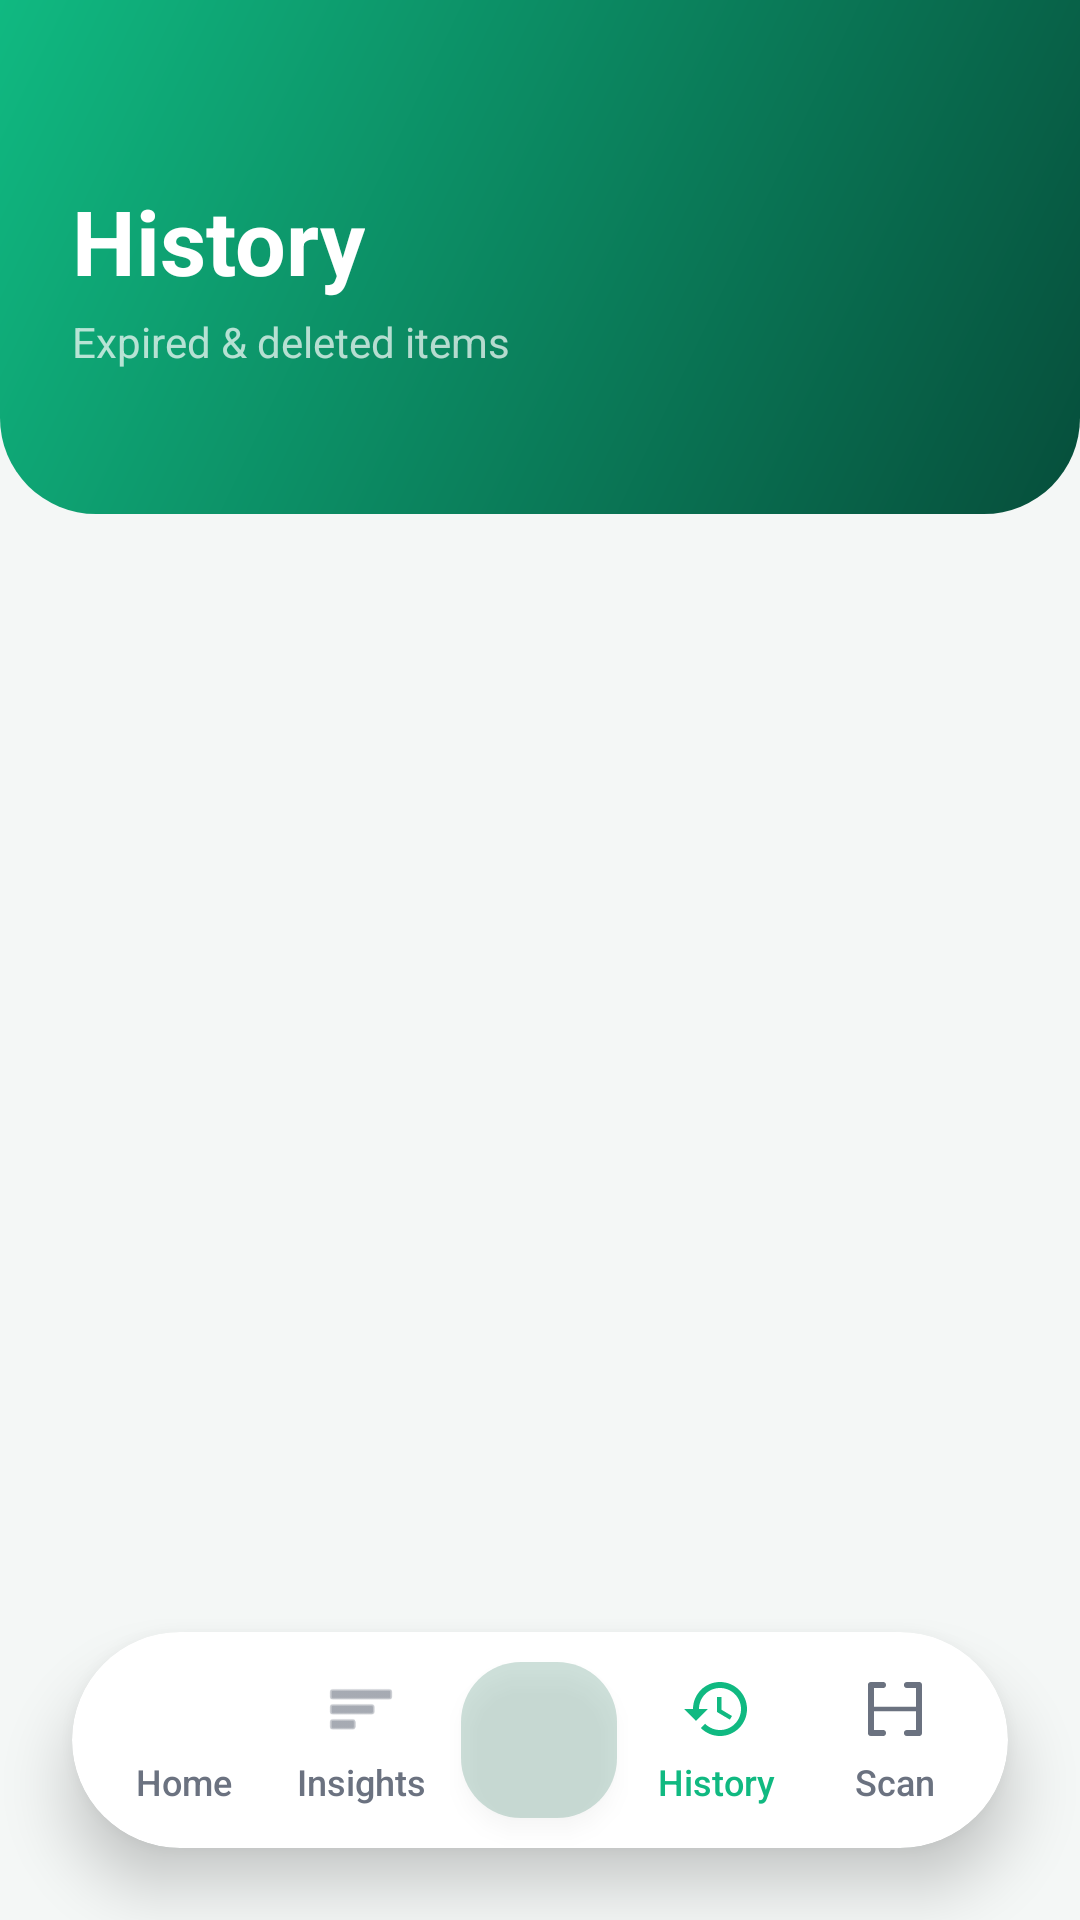

Android layout source for this screen:
<!-- AndroidManifest.xml: application theme Theme.MyFresko -->
<!-- res/layout/activity_history.xml -->
<?xml version="1.0" encoding="utf-8"?>
<androidx.coordinatorlayout.widget.CoordinatorLayout
    xmlns:android="http://schemas.android.com/apk/res/android"
    xmlns:app="http://schemas.android.com/apk/res-auto"
    android:layout_width="match_parent"
    android:layout_height="match_parent"
    android:background="@color/app_background_cream">

    
    <LinearLayout
        android:id="@+id/historyHeader"
        android:layout_width="match_parent"
        android:layout_height="wrap_content"
        android:background="@drawable/bg_home_header"
        android:orientation="vertical"
        android:paddingStart="24dp"
        android:paddingEnd="24dp"
        android:paddingTop="60dp"
        android:paddingBottom="48dp">

        <TextView
            android:layout_width="wrap_content"
            android:layout_height="wrap_content"
            android:text="History"
            android:textSize="30sp"
            android:textColor="#FFFFFF"
            android:textStyle="bold" />

        <TextView
            android:id="@+id/tvHistorySubtitle"
            android:layout_width="wrap_content"
            android:layout_height="wrap_content"
            android:layout_marginTop="4dp"
            android:text="Expired &amp; deleted items"
            android:textSize="14sp"
            android:textColor="#B3FFFFFF" />
    </LinearLayout>

    
    <androidx.recyclerview.widget.RecyclerView
        android:id="@+id/rvHistoryList"
        android:layout_width="match_parent"
        android:layout_height="match_parent"
        android:layout_marginTop="124dp"
        android:paddingTop="12dp"
        android:paddingBottom="80dp"
        android:clipToPadding="false" />

    
    <LinearLayout
        android:id="@+id/layoutHistoryEmpty"
        android:layout_width="match_parent"
        android:layout_height="wrap_content"
        android:layout_gravity="center"
        android:gravity="center"
        android:orientation="vertical"
        android:paddingHorizontal="40dp"
        android:visibility="gone">

        <TextView
            android:layout_width="wrap_content"
            android:layout_height="wrap_content"
            android:text="📋"
            android:textSize="52sp" />

        <TextView
            android:layout_width="wrap_content"
            android:layout_height="wrap_content"
            android:layout_marginTop="12dp"
            android:text="No history yet"
            android:textColor="#1C1C1E"
            android:textSize="18sp"
            android:textStyle="bold" />

        <TextView
            android:layout_width="wrap_content"
            android:layout_height="wrap_content"
            android:layout_marginTop="6dp"
            android:gravity="center"
            android:text="Items you delete or that expire will appear here."
            android:textColor="#9E9E9E"
            android:textSize="14sp" />
    </LinearLayout>

    
    <com.google.android.material.card.MaterialCardView
        android:layout_width="match_parent"
        android:layout_height="72dp"
        android:layout_gravity="bottom"
        android:layout_marginHorizontal="24dp"
        android:layout_marginBottom="24dp"
        app:cardCornerRadius="36dp"
        app:cardBackgroundColor="@color/colorSurface"
        app:cardElevation="12dp"
        app:strokeWidth="0dp">

        <LinearLayout
            android:layout_width="match_parent"
            android:layout_height="match_parent"
            android:orientation="horizontal"
            android:weightSum="5"
            android:paddingHorizontal="8dp">

            <LinearLayout
                android:id="@+id/btnNavHome"
                android:layout_width="0dp"
                android:layout_height="match_parent"
                android:layout_weight="1"
                android:gravity="center"
                android:orientation="vertical"
                android:clickable="true"
                android:focusable="true"
                android:background="?attr/selectableItemBackgroundBorderless">
                <ImageView
                    android:layout_width="24dp"
                    android:layout_height="24dp"
                    android:src="@drawable/ic_home"
                    app:tint="@color/colorTextSecondary" />
                <TextView
                    android:layout_width="wrap_content"
                    android:layout_height="wrap_content"
                    android:text="Home"
                    android:textColor="@color/colorTextSecondary"
                    android:textSize="12sp"
                    android:layout_marginTop="4dp"
                    android:fontFamily="sans-serif-medium" />
            </LinearLayout>

            <LinearLayout
                android:id="@+id/btnNavInsights"
                android:layout_width="0dp"
                android:layout_height="match_parent"
                android:layout_weight="1"
                android:gravity="center"
                android:orientation="vertical"
                android:clickable="true"
                android:focusable="true"
                android:background="?attr/selectableItemBackgroundBorderless">
                <ImageView
                    android:layout_width="24dp"
                    android:layout_height="24dp"
                    android:src="@android:drawable/ic_menu_sort_by_size"
                    app:tint="@color/colorTextSecondary" />
                <TextView
                    android:layout_width="wrap_content"
                    android:layout_height="wrap_content"
                    android:text="Insights"
                    android:textColor="@color/colorTextSecondary"
                    android:textSize="12sp"
                    android:layout_marginTop="4dp"
                    android:fontFamily="sans-serif-medium" />
            </LinearLayout>

            <FrameLayout
                android:layout_width="0dp"
                android:layout_height="match_parent"
                android:layout_weight="1">

                <ImageView
                    android:id="@+id/btnAddFood"
                    android:layout_width="52dp"
                    android:layout_height="52dp"
                    android:layout_gravity="center"
                    android:src="@drawable/ic_add"
                    android:padding="14dp"
                    android:background="@drawable/bg_pill_green"
                    android:backgroundTint="#0B6646"
                    app:tint="#FFFFFF"
                    android:clickable="true"
                    android:focusable="true"
                    android:elevation="4dp" />
            </FrameLayout>

            <LinearLayout
                android:id="@+id/btnNavHistory"
                android:layout_width="0dp"
                android:layout_height="match_parent"
                android:layout_weight="1"
                android:gravity="center"
                android:orientation="vertical"
                android:clickable="true"
                android:focusable="true"
                android:background="?attr/selectableItemBackgroundBorderless">
                <ImageView
                    android:layout_width="24dp"
                    android:layout_height="24dp"
                    android:src="@drawable/ic_history"
                    app:tint="@color/colorPrimaryLight" />
                <TextView
                    android:layout_width="wrap_content"
                    android:layout_height="wrap_content"
                    android:text="History"
                    android:textColor="@color/colorPrimaryLight"
                    android:textSize="12sp"
                    android:layout_marginTop="4dp"
                    android:fontFamily="sans-serif-medium" />
            </LinearLayout>

            <LinearLayout
                android:layout_width="0dp"
                android:layout_height="match_parent"
                android:layout_weight="1"
                android:gravity="center"
                android:orientation="vertical"
                android:clickable="false"
                android:focusable="false"
                android:background="?attr/selectableItemBackgroundBorderless">
                <ImageView
                    android:layout_width="24dp"
                    android:layout_height="24dp"
                    android:src="@drawable/ic_scan"
                    app:tint="@color/colorTextSecondary" />
                <TextView
                    android:layout_width="wrap_content"
                    android:layout_height="wrap_content"
                    android:text="Scan"
                    android:textColor="@color/colorTextSecondary"
                    android:textSize="12sp"
                    android:layout_marginTop="4dp"
                    android:fontFamily="sans-serif-medium" />
            </LinearLayout>

        </LinearLayout>
    </com.google.android.material.card.MaterialCardView>

</androidx.coordinatorlayout.widget.CoordinatorLayout>
<!-- resources referenced by this layout -->
<resources>
  <color name="app_background_cream">#F4F7F6</color>
  <color name="colorPrimaryLight">#10B981</color>
  <color name="colorSurface">#FFFFFF</color>
  <color name="colorTextSecondary">#6B7280</color>
  <!-- drawable bg_home_header (drawable) -->
  <?xml version="1.0" encoding="utf-8"?>
  <shape xmlns:android="http://schemas.android.com/apk/res/android">
      <gradient
          android:startColor="#064E3B"
          android:endColor="#10B981"
          android:angle="135"
          android:type="linear" />
      <corners
          android:bottomLeftRadius="32dp"
          android:bottomRightRadius="32dp" />
  </shape>
  <!-- drawable bg_pill_green (drawable) -->
  <?xml version="1.0" encoding="utf-8"?>
  <shape xmlns:android="http://schemas.android.com/apk/res/android">
      <solid android:color="#33000000" /> <corners android:radius="20dp" />
  </shape>
  <!-- drawable ic_history (drawable) -->
  <vector xmlns:android="http://schemas.android.com/apk/res/android"
      android:width="24dp"
      android:height="24dp"
      android:viewportWidth="24"
      android:viewportHeight="24"
      android:tint="?attr/colorControlNormal">
      <path
          android:fillColor="@android:color/white"
          android:pathData="M13,3C8.03,3 4,7.03 4,12H1L4.89,15.89L4.96,16.03L9,12H6C6,8.13 9.13,5 13,5C16.87,5 20,8.13 20,12C20,15.87 16.87,19 13,19C11.07,19 9.32,18.21 8.06,16.94L6.64,18.36C8.27,19.99 10.51,21 13,21C17.97,21 22,16.97 22,12C22,7.03 17.97,3 13,3ZM12,8V13L16.28,15.54L17,14.33L13.5,12.25V8H12Z" />
  </vector>
  <!-- drawable ic_scan (drawable) -->
  <vector xmlns:android="http://schemas.android.com/apk/res/android"
      android:width="24dp"
      android:height="24dp"
      android:viewportWidth="24"
      android:viewportHeight="24">
      
      <path
          android:strokeColor="#FF000000"
          android:strokeWidth="2"
          android:strokeLineCap="round"
          android:strokeLineJoin="round"
          android:pathData="M 8 4 L 4 4 L 4 20 L 8 20" />
      
      <path
          android:strokeColor="#FF000000"
          android:strokeWidth="2"
          android:strokeLineCap="round"
          android:strokeLineJoin="round"
          android:pathData="M 16 4 L 20 4 L 20 20 L 16 20" />
      
      <path
          android:strokeColor="#FF000000"
          android:strokeWidth="1.5"
          android:strokeLineCap="round"
          android:strokeLineJoin="round"
          android:pathData="M 4 12 L 20 12" />
  </vector>
  <style name="Theme.MyFresko" parent="Theme.Material3.DayNight.NoActionBar">
          <item name="colorPrimary">@color/colorPrimary</item>
          <item name="colorPrimaryContainer">@color/colorPrimaryContainer</item>
          <item name="colorOnPrimaryContainer">@color/colorOnPrimaryContainer</item>
          
          <item name="android:windowBackground">@color/app_background_cream</item>
          <item name="android:statusBarColor">@android:color/transparent</item>
          <item name="android:windowLightStatusBar">false</item>
          <item name="android:textSize">14sp</item>
      </style>
  <color name="colorPrimary">#064E3B</color>
  <color name="colorPrimaryContainer">#D1FAE5</color>
  <color name="colorOnPrimaryContainer">#064E3B</color>
</resources>
